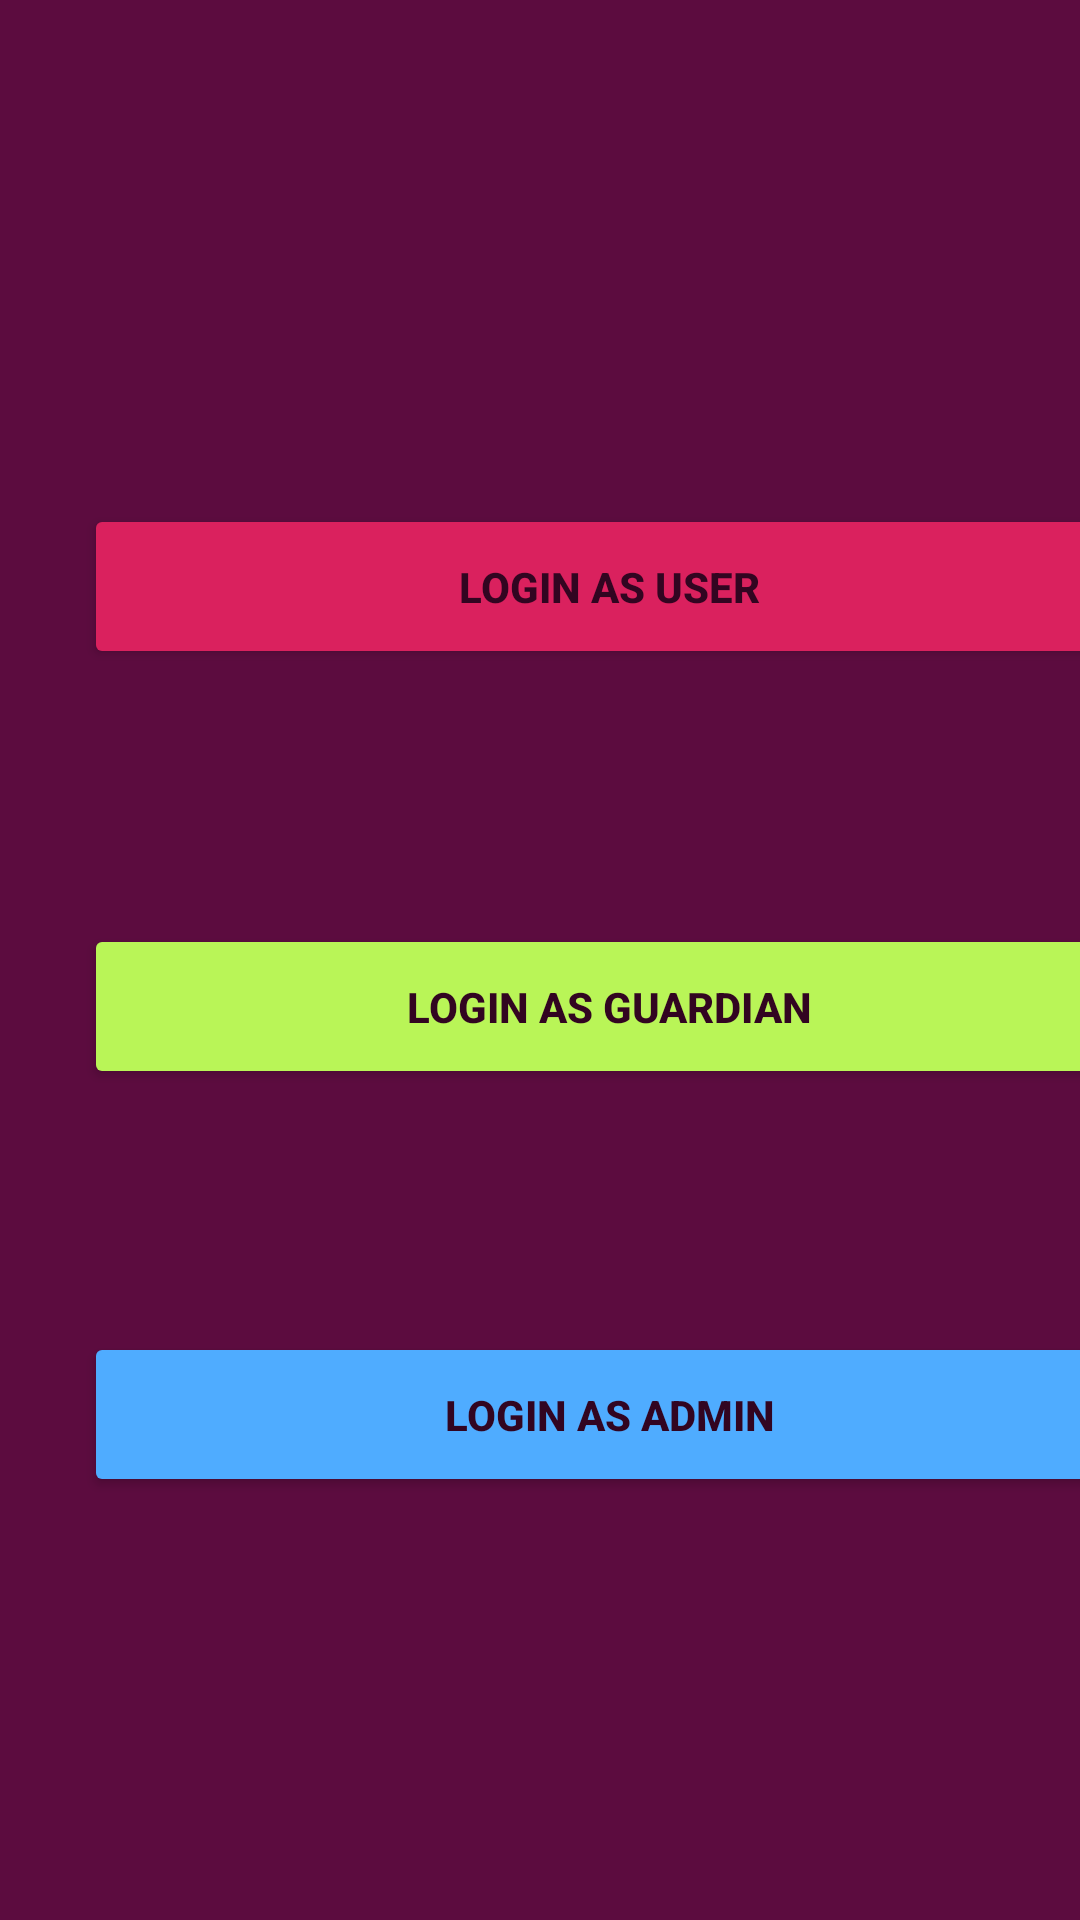

The Android layout XML behind this screen, and the referenced resources:
<!-- AndroidManifest.xml: application theme Theme.Women_safety -->
<!-- res/layout/activity_main11.xml -->
<?xml version="1.0" encoding="utf-8"?>
<androidx.constraintlayout.widget.ConstraintLayout xmlns:android="http://schemas.android.com/apk/res/android"
    xmlns:app="http://schemas.android.com/apk/res-auto"
    xmlns:tools="http://schemas.android.com/tools"
    android:layout_width="match_parent"
    android:layout_height="match_parent"
    android:background="#5C0C3F"
    tools:context=".MainActivity11">


    <TextView
        android:id="@+id/textView"
        android:layout_width="340dp"
        android:layout_height="43dp"
        android:layout_marginBottom="660dp"
        android:text="   Unlock Your Experience !"
        android:textColor="#BFF96C"
        android:textSize="4mm"
        android:textStyle="bold"
        app:layout_constraintBottom_toBottomOf="parent"
        app:layout_constraintEnd_toEndOf="parent"
        app:layout_constraintHorizontal_bias="0.493"
        app:layout_constraintStart_toStartOf="parent" />

    <Button
        android:id="@+id/user_1"
        android:layout_width="350dp"
        android:layout_height="55dp"
        android:layout_marginStart="28dp"
        android:layout_marginTop="168dp"
        android:backgroundTint="#DA215E"
        android:text="Login as User"
        android:textColor="#320521"
        android:textStyle="bold"
        app:layout_constraintStart_toStartOf="parent"
        app:layout_constraintTop_toTopOf="parent" />

    <Button
        android:id="@+id/guardian"
        android:layout_width="350dp"
        android:layout_height="55dp"
        android:layout_marginStart="28dp"
        android:layout_marginTop="308dp"
        android:backgroundTint="#B9F557"
        android:text="Login as Guardian"
        android:textColor="#320521"
        android:textStyle="bold"
        app:layout_constraintStart_toStartOf="parent"
        app:layout_constraintTop_toTopOf="parent" />

    <Button
        android:id="@+id/admin"
        android:layout_width="350dp"
        android:layout_height="55dp"
        android:layout_marginStart="28dp"
        android:layout_marginTop="444dp"
        android:backgroundTint="#4FACFF"
        android:text="Login as Admin"
        android:textColor="#320521"
        android:textStyle="bold"
        app:layout_constraintStart_toStartOf="parent"
        app:layout_constraintTop_toTopOf="parent" />

</androidx.constraintlayout.widget.ConstraintLayout>
<!-- resources referenced by this layout -->
<resources>
  <style name="Theme.Women_safety" parent="Theme.MaterialComponents.DayNight.DarkActionBar">
          
          <item name="colorPrimary">@color/purple_500</item>
          <item name="colorPrimaryVariant">@color/purple_700</item>
          <item name="colorOnPrimary">@color/white</item>
          
          <item name="colorSecondary">@color/teal_200</item>
          <item name="colorSecondaryVariant">@color/teal_700</item>
          <item name="colorOnSecondary">@color/black</item>
          
          <item name="android:statusBarColor">?attr/colorPrimaryVariant</item>
          
      </style>
  <!-- not gathered from this repository: default colours our renderer supplied (Android Studio template values) -->
  <color name="purple_500">#FF6200EE</color>
  <color name="purple_700">#FF3700B3</color>
  <color name="teal_200">#FF03DAC5</color>
  <color name="teal_700">#FF018786</color>
  <color name="black">#FF000000</color>
  <color name="white">#FFFFFFFF</color>
</resources>
